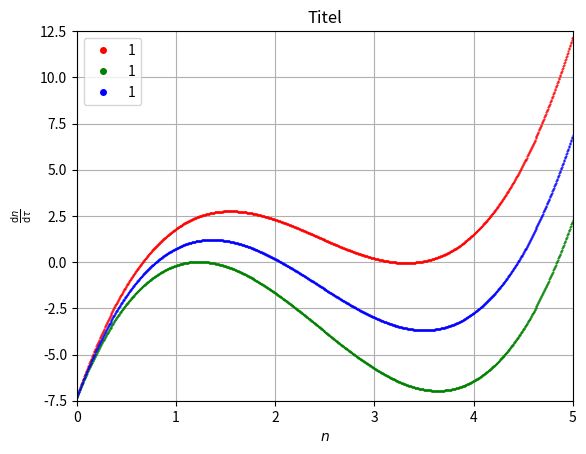

The matplotlib source for this figure:
# -*- coding: utf-8 -*-
"""
Introduction to Computational Physics
- Exercise 07:  Population Dynamics - Stationary Points
- Group: Simon Groß-Bölting, Lorenz Vogel, Sebastian Willenberg
"""

import numpy as np; import matplotlib.pyplot as plt
from scipy.optimize import brentq

def cubic_function(n,coefficients):
    ''' Cubic function where n represents an unknown (variable)
        and a, b, c and d represent known numbers (coefficients) '''
    a,b,c,d = coefficients[0],coefficients[1],coefficients[2],coefficients[3]
    return (a*n**3)+(b*n**2)+(c*n)+d

def quadratic_formula(coefficients):
    ''' Function to compute the solutions of a reduced quadratic equation
        using the quadratic formula '''
    p = coefficients[1]/coefficients[0]
    q = coefficients[2]/coefficients[0]
    if ((p/2)**2 >= q): # as stationary points only real solutions are valid
        n2 = -(p/2)+np.sqrt((p/2)**2-q)
        n3 = -(p/2)-np.sqrt((p/2)**2-q)
        return (n2,n3)
    else: return None

def count_zeros(coefficients):
    ''' Function to compute the number of real zeros of a quadratic equation
        Input:  NumPy-Array with the coefficients of the quadratic equation
        Output: number of real zeros of the given quadratic equation '''
    p = coefficients[1]/coefficients[0]
    q = coefficients[2]/coefficients[0]
    if ((p/2)**2 < q):
        # in this case the square root becomes imaginary and
        # the quadratic equation has no real zero points
        return 0
    elif ((p/2)**2 == q):
        # in this case the square root becomes zero and
        # the quadratic equation has a real 'double zero point'
        return 1
    else: return 2

def find_solutions(D):
    ''' Function to answer the question: When do one or three real solutions
        exist as a function of the remaining free parameter?
        We vary the free parameter D and check for which value of D we
        get one or three real solutions
        Input:  starting value for the free paramter D '''

    # We use the coefficients of the cubic equation, which
    # we have already derived analytically
    coefficients = np.array([1.,-7.3,1+(7.3/D),-7.3])

    # compute first zero point of the cubic equation numerically
    n1 = brentq(cubic_function, -2., 8., args=coefficients)

    # compute the quadratic function using polynomial division
    quadratic_function = np.polydiv(coefficients, np.array([1.,-n1]))[0]

    D_lower = D; D_upper = D
    while count_zeros(quadratic_function) != 2:
        D += 1e-3   # increase free paramter
        coefficients = np.array([1.,-7.3,1+(7.3/D),-7.3])

        # compute first zero point of the cubic equation numerically
        n1 = brentq(cubic_function,-2.,8.,args=coefficients)

        # compute the quadratic function using polynomial division
        quadratic_function = np.polydiv(coefficients, np.array([1.,-n1]))[0]
        D_lower = D

    while count_zeros(quadratic_function) == 2:
        D_upper = D; D += 1e-3   # increase free paramter
        coefficients = np.array([1.,-7.3,1+(7.3/D),-7.3])

        # compute first zero point of the cubic equation numerically
        n1 = brentq(cubic_function,-2.,8.,args=coefficients)

        # compute the quadratic function using polynomial division
        quadratic_function = np.polydiv(coefficients, np.array([1.,-n1]))[0]

    return (D_lower,D_upper)

# We determine the stationary points for K/A = 7.3
# The stationary points are solutions of a cubic equation; it depends on
# the variable n and the remaining free parameter D
D = find_solutions(0.1)
n = np.linspace(0,5,1000)
print(D)


fig, ax = plt.subplots()
ax.set_title('Titel')
ax.set_xlabel(r'$n$'); ax.set_ylabel(r'$\frac{\mathrm{d}n}{\mathrm{d}\tau}$')

coefficients = np.array([1.,-7.3,1+(7.3/D[0]),-7.3])
ax.plot(n,cubic_function(n,coefficients), 'r.', markersize=1, label='1')
coefficients = np.array([1.,-7.3,1+(7.3/D[1]),-7.3])
ax.plot(n,cubic_function(n,coefficients), 'g.', markersize=1, label='1')
coefficients = np.array([1.,-7.3,1+(7.3/(0.5*(D[0]+D[1]))),-7.3])
ax.plot(n,cubic_function(n,coefficients), 'b.', markersize=1, label='1')

ax.grid(); ax.legend(loc='best', markerscale=8)
ax.set_xlim((0,5)); ax.set_ylim((-7.5,12.5))
#fig.savefig('figures/Eigenvalues_Probability-Amplitude.pdf', format='pdf')
plt.show(); plt.clf(); plt.close()
